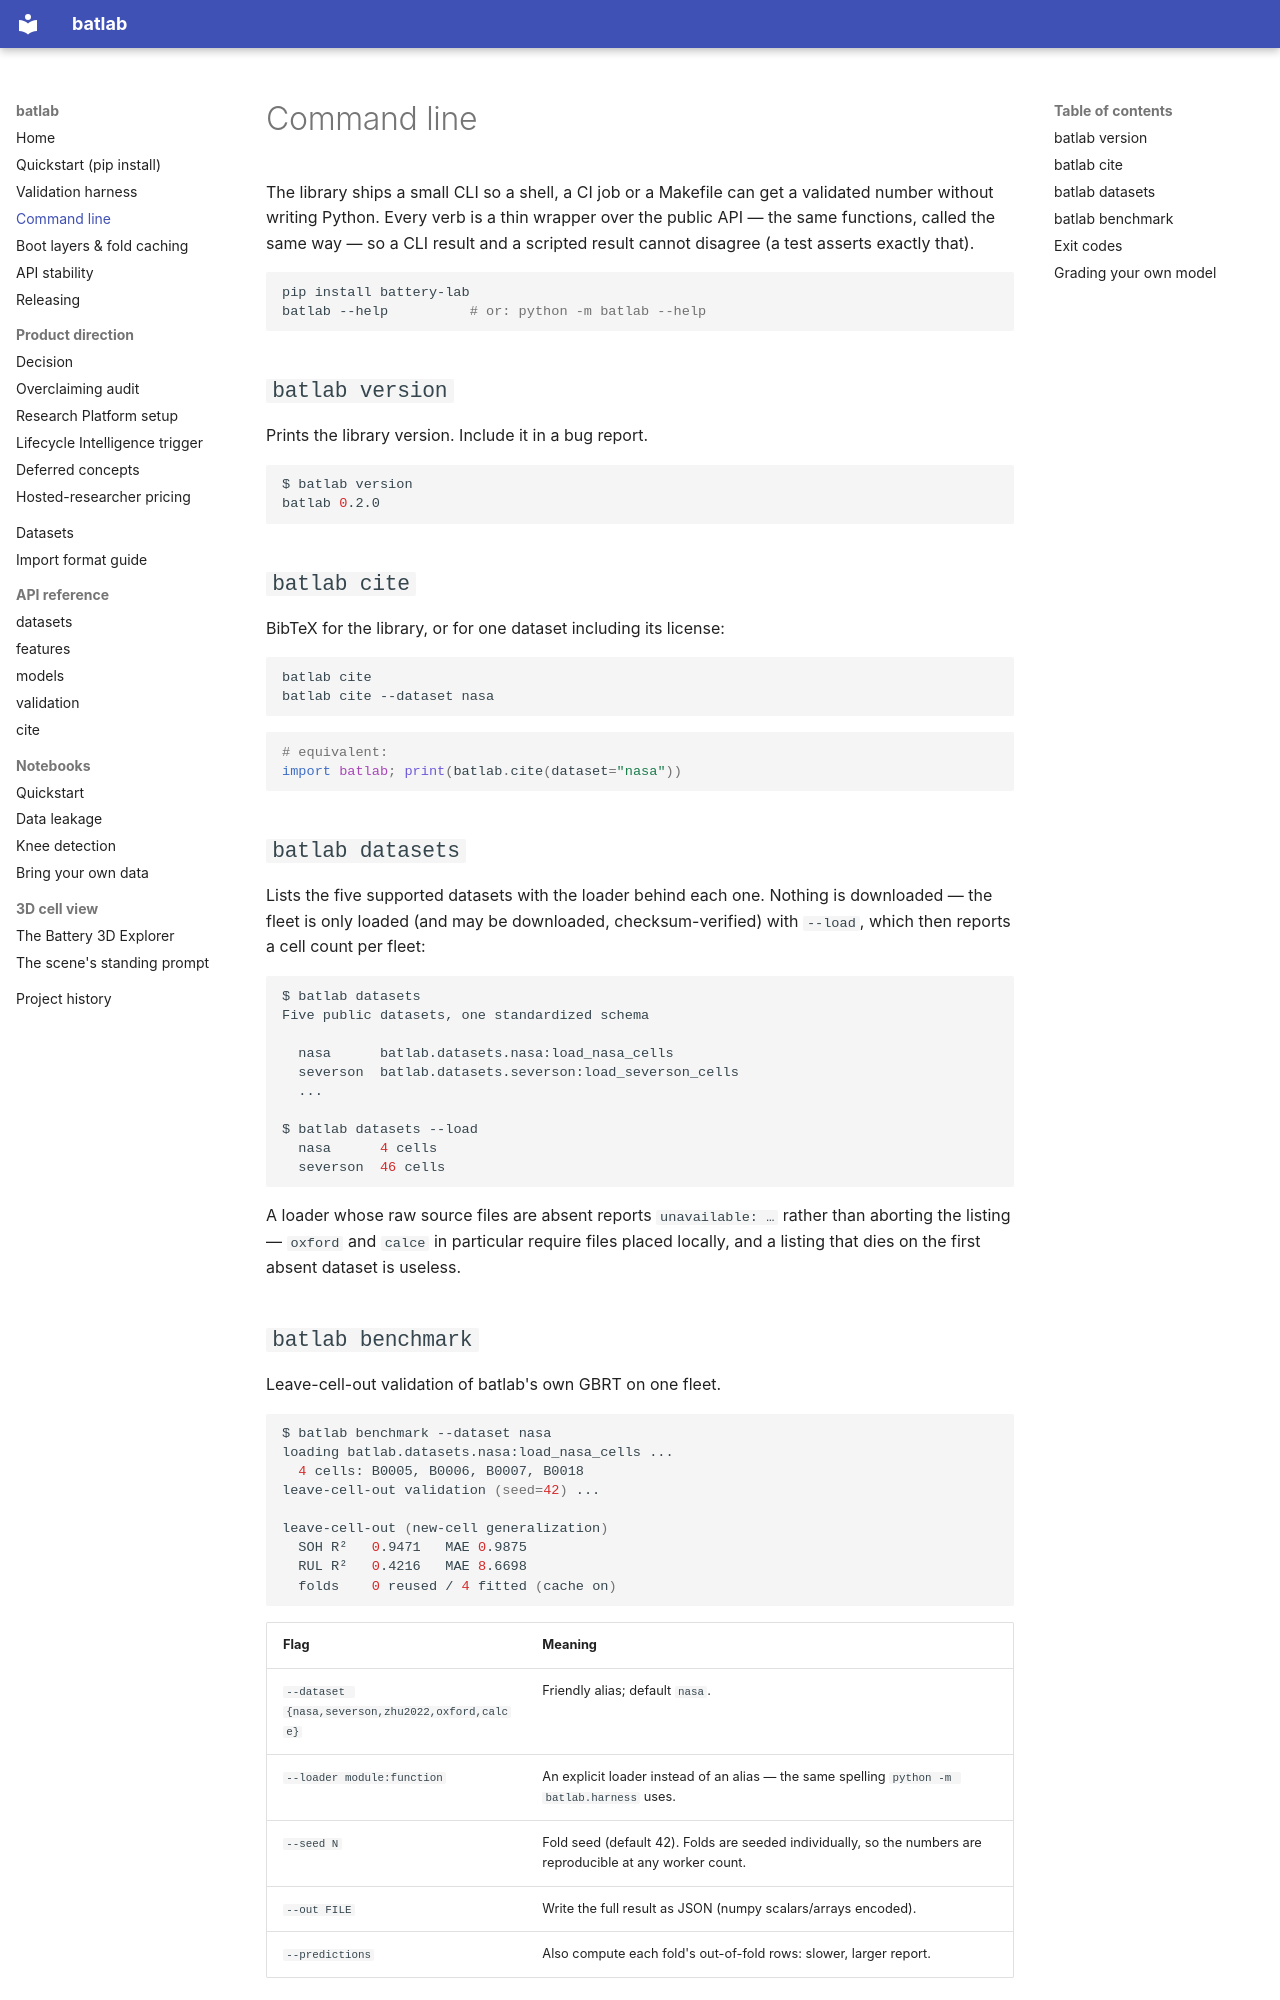

repository: seyedali1996lb-svg/battery-intelligence-platform · page: cli/index.html · generator: mkdocs

# Command line

The library ships a small CLI so a shell, a CI job or a Makefile can get a
validated number without writing Python. Every verb is a thin wrapper over the
public API — the same functions, called the same way — so a CLI result and a
scripted result cannot disagree (a test asserts exactly that).

```bash
pip install battery-lab
batlab --help          # or: python -m batlab --help
```

## `batlab version`

Prints the library version. Include it in a bug report.

```bash
$ batlab version
batlab 0.2.0
```

## `batlab cite`

BibTeX for the library, or for one dataset including its license:

```bash
batlab cite
batlab cite --dataset nasa
```

```python
# equivalent:
import batlab; print(batlab.cite(dataset="nasa"))
```

## `batlab datasets`

Lists the five supported datasets with the loader behind each one. Nothing is
downloaded — the fleet is only loaded (and may be downloaded, checksum-verified)
with `--load`, which then reports a cell count per fleet:

```bash
$ batlab datasets
Five public datasets, one standardized schema

  nasa      batlab.datasets.nasa:load_nasa_cells
  severson  batlab.datasets.severson:load_severson_cells
  ...

$ batlab datasets --load
  nasa      4 cells
  severson  46 cells
```

A loader whose raw source files are absent reports `unavailable: …` rather than
aborting the listing — `oxford` and `calce` in particular require files placed
locally, and a listing that dies on the first absent dataset is useless.
